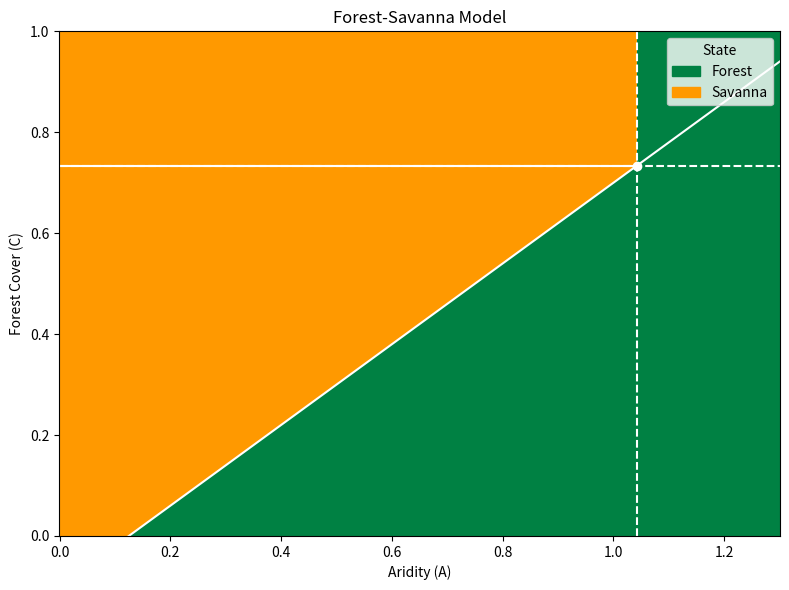

Python code for this plot: (Note: this script raises an exception after producing the figure.)
import numpy as np
import matplotlib
import matplotlib.pyplot as plt
from matplotlib.colors import ListedColormap


def forest_cover_derivative(C_crit, x, r, C, A):
    """Compute derivative of forest cover."""
    C = np.asarray(C)
    A = np.asarray(A)
    result = np.empty_like(C)

    mask = C > C_crit
    result[~mask] = -x * C[~mask]
    result[mask] = r * (1 - C[mask]) * C[mask] - x * C[mask]

    return result


def forest_cover(C_crit, x, r, m, b, C, A):
    """Forest cover state function."""
    C = np.asarray(C)
    A = np.asarray(A)
    result = np.empty_like(C)

    mask = (1-x/r > calc_C_crit(A,m,b)) & (C>calc_C_crit(A,m,b))
    result[~mask] = -1
    result[mask] = 1

    return result


def calc_C_crit(A,m,b):
    """Critical forest cover threshold."""
    return A*m+b

def calc_C_F(x,r):
    return(1-x/r)

def calc_A_F(x,r,m,b):
    return (calc_C_F(x,r)-b)/m

# -------------------------------
# Parameters
# -------------------------------
resolution = int(1e3)
resolution_sparse=20
x = 0.4
r = 1.5
m=0.8
b=-0.1

A_min, A_max = 0, 1.3
C_min, C_max = 0, 1.0

A = np.linspace(A_min, A_max, resolution)
C = np.linspace(C_min, C_max, resolution)

C_crit = calc_C_crit(A,m,b)

A_sparse=np.linspace(0,1.3,resolution_sparse)
C_sparse=np.linspace(0,1.0,resolution_sparse)
C_crit_sparse=calc_C_crit(A_sparse,m,b)

# Create mesh grid
AA, CC = np.meshgrid(A, C)
AA_sparse, CC_sparse = np.meshgrid(A_sparse, C_sparse)

State=forest_cover(C_crit,x,r,m,b,CC,AA)
Direction_sparse=(forest_cover_derivative(C_crit_sparse,x,r,CC_sparse,AA_sparse))
# -------------------------------
# Plot settings
# -------------------------------
figsize = (8, 6)
cmap = ListedColormap(["#008143", "#ff9900"])
output_file = "results/test.png"
output_file_arrows = "results/test_arrows.png"

xlabel = "Aridity (A)"
ylabel = "Forest Cover (C)"
title = "Forest-Savanna Model"

# Optional: Werte für Farblegende
cbar_label = "State (-1: low cover, 1: high cover)"

# -------------------------------
# Plot
# -------------------------------
plt.figure(figsize=figsize)
mesh = plt.pcolormesh(AA, CC, State, shading="auto", cmap=cmap)
plt.pcolormesh(AA, CC,State, shading='auto', cmap=cmap)#, norm=norm)
plt.plot(A,C_crit,color='white')
plt.plot([0,calc_A_F(x,r,m,b)],[calc_C_F(x,r),calc_C_F(x,r)],color='white')
plt.scatter([calc_A_F(x,r,m,b)],[calc_C_F(x,r)],color='white')
plt.plot([calc_A_F(x,r,m,b),calc_A_F(x,r,m,b)],[0,1],linestyle='--',color='white')
plt.plot([0,1.3],[calc_C_F(x,r),calc_C_F(x,r)],linestyle='--',color='white')
plt.ylim(0,1)
plt.xlabel(xlabel)
plt.ylabel(ylabel)
plt.title(title)
# cbar = plt.colorbar(mesh)
# cbar.set_label(cbar_label)
legend_handles = [
    matplotlib.patches.Patch(color=cmap.colors[0], label="Forest"),
    matplotlib.patches.Patch(color=cmap.colors[1], label="Savanna")
]
plt.legend(handles=legend_handles, title="State", loc="upper right")
plt.tight_layout()
plt.tight_layout()
plt.savefig(output_file, dpi=300)
# plt.show()

plt.quiver(AA_sparse,CC_sparse, 0*np.ones_like(AA_sparse), Direction_sparse)



plt.savefig(output_file_arrows, dpi=300)
